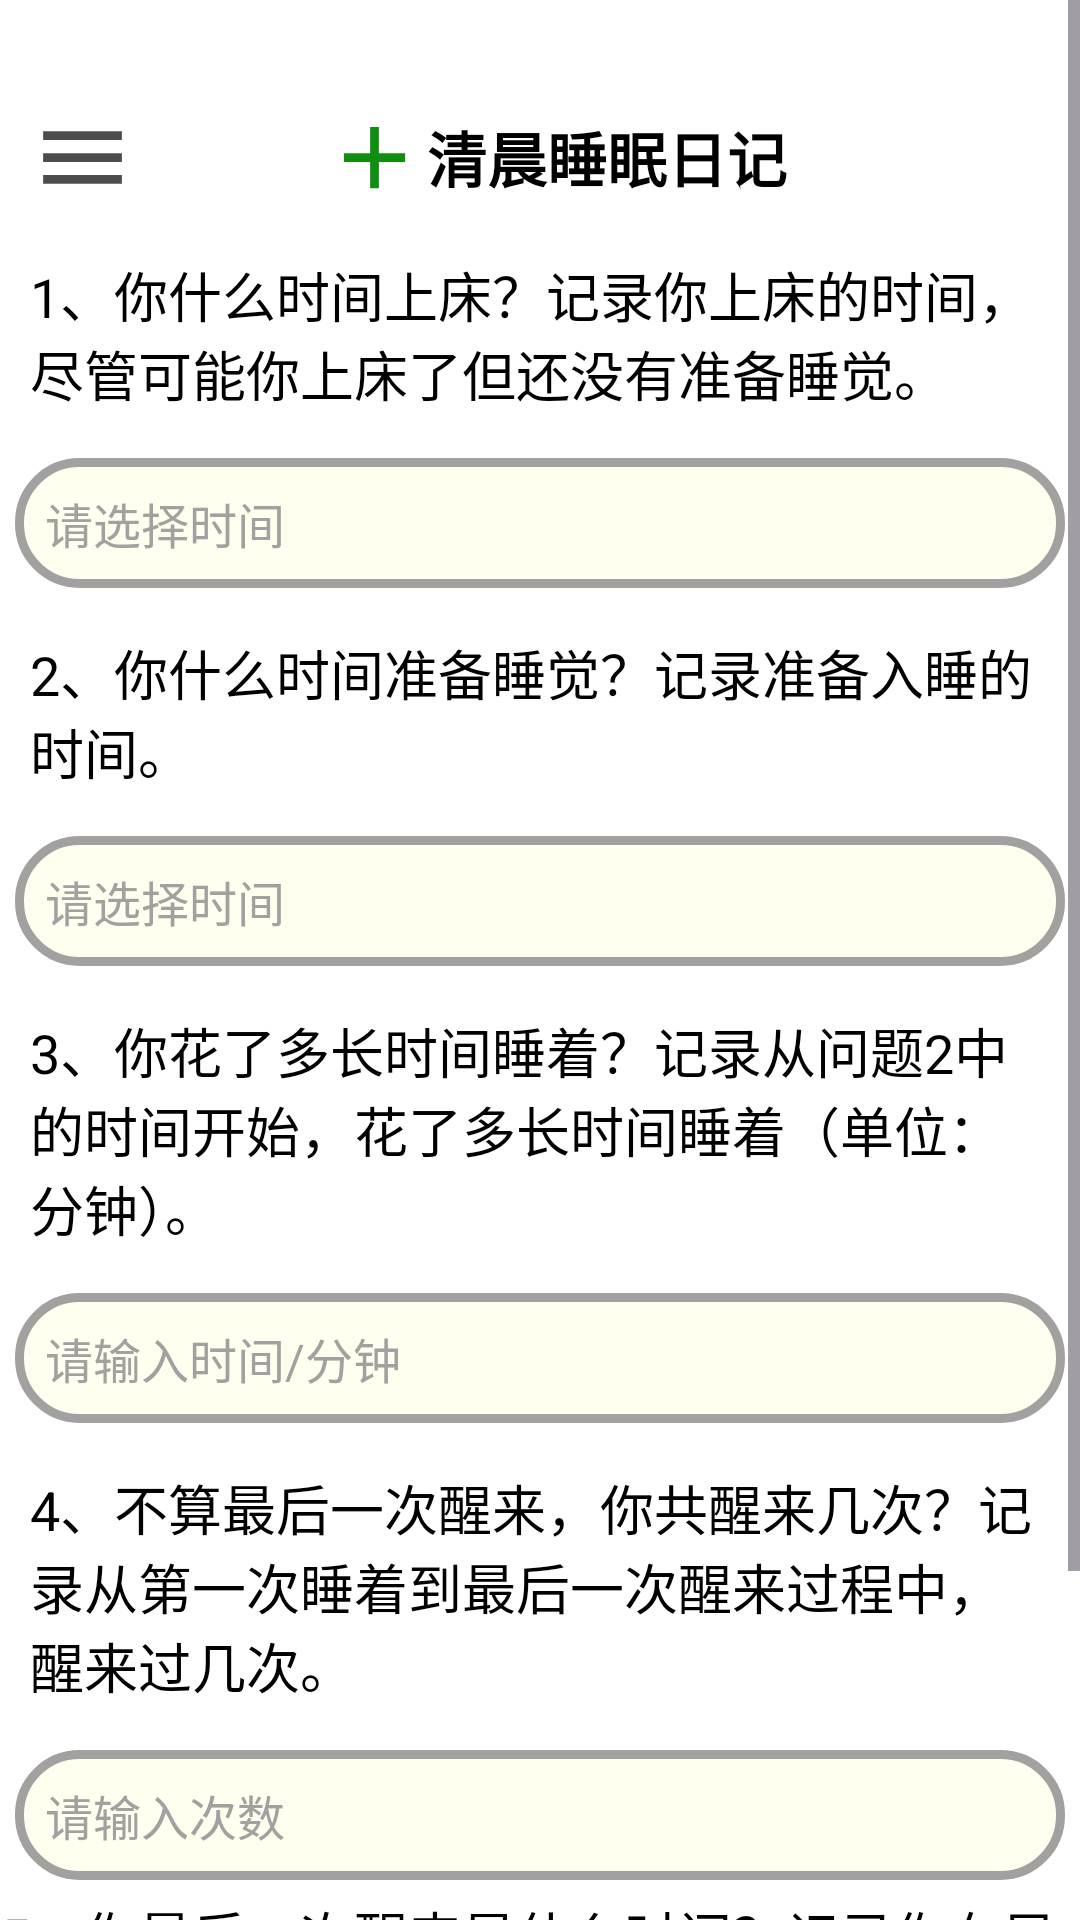

This screen was rendered from an Android layout file. Write that file and the resources it references.
<!-- AndroidManifest.xml: application theme Theme.Login -->
<!-- res/layout/fragment_morning_sleep_diary.xml -->
<?xml version="1.0" encoding="utf-8"?>
<ScrollView xmlns:android="http://schemas.android.com/apk/res/android"
    xmlns:app="http://schemas.android.com/apk/res-auto"
    xmlns:tools="http://schemas.android.com/tools"
    android:layout_width="match_parent"
    android:layout_height="match_parent"
    android:background="@color/white">
    <LinearLayout
        android:layout_width="match_parent"
        android:layout_height="match_parent"
        android:orientation="vertical">


    <View
        android:layout_width="match_parent"
        android:layout_height="30dp"
        android:background="@color/white" />

    <LinearLayout
        android:layout_width="match_parent"
        android:layout_height="45dp"
        android:gravity="center_vertical"
        android:orientation="horizontal"
        android:paddingLeft="10dp">

        <ImageView
            android:layout_width="35dp"
            android:layout_height="35dp"
            android:src="@drawable/baseline_menu_24"></ImageView>

        <LinearLayout
            android:layout_width="0dp"
            android:layout_height="match_parent"
            android:layout_weight="1"
            android:gravity="center"
            android:orientation="horizontal">

            <ImageView
                android:layout_width="35dp"
                android:layout_height="35dp"
                android:src="@drawable/baseline_add_24"></ImageView>

            <TextView
                android:layout_width="wrap_content"
                android:layout_height="wrap_content"
                android:gravity="center"
                android:text="清晨睡眠日记"
                android:textColor="@color/black"
                android:textSize="20sp"

                android:textStyle="bold"></TextView>

        </LinearLayout>

        <ImageView
            android:layout_width="35dp"

            android:layout_height="35dp"></ImageView>
    </LinearLayout>

    <LinearLayout
        android:layout_width="match_parent"
        android:layout_height="wrap_content">

    </LinearLayout>

    <LinearLayout
        android:layout_width="match_parent"
        android:layout_height="wrap_content">

        <TextView
            android:layout_width="match_parent"
            android:layout_height="wrap_content"
            android:layout_margin="10dp"
            android:text="1、你什么时间上床？记录你上床的时间，尽管可能你上床了但还没有准备睡觉。"
            android:textColor="@color/black"
            android:textSize="18dp"></TextView>
    </LinearLayout>

    <LinearLayout
        android:layout_width="match_parent"
        android:layout_height="wrap_content">

        <EditText
            android:id="@+id/et1"
            android:layout_width="match_parent"
            android:layout_height="wrap_content"
            android:layout_margin="5dp"
            android:background="@drawable/buttonshape"
            android:text="请选择时间"
            android:textColor="@color/gray"
            android:textSize="16dp"></EditText>
    </LinearLayout>

    <LinearLayout
        android:layout_width="match_parent"
        android:layout_height="wrap_content">

        <TextView
            android:layout_width="match_parent"
            android:layout_height="wrap_content"
            android:layout_margin="10dp"
            android:text="2、你什么时间准备睡觉？记录准备入睡的时间。"
            android:textColor="@color/black"
            android:textSize="18dp"></TextView>
    </LinearLayout>

    <LinearLayout
        android:layout_width="match_parent"
        android:layout_height="wrap_content">

        <EditText
            android:id="@+id/et2"
            android:layout_width="match_parent"
            android:layout_height="wrap_content"
            android:layout_margin="5dp"
            android:background="@drawable/buttonshape"
            android:text="请选择时间"
            android:textColor="@color/gray"
            android:textSize="16dp"></EditText>
    </LinearLayout>

    <LinearLayout
        android:layout_width="match_parent"
        android:layout_height="wrap_content">

        <TextView
            android:layout_width="match_parent"
            android:layout_height="wrap_content"
            android:layout_margin="10dp"
            android:text="3、你花了多长时间睡着？记录从问题2中的时间开始，花了多长时间睡着（单位：分钟）。"
            android:textColor="@color/black"
            android:textSize="18dp"></TextView>
    </LinearLayout>

    <LinearLayout
        android:layout_width="match_parent"
        android:layout_height="wrap_content">

        <EditText
            android:id="@+id/et3"
            android:layout_width="match_parent"
            android:layout_height="wrap_content"
            android:layout_margin="5dp"
            android:background="@drawable/buttonshape"
            android:text="请输入时间/分钟"
            android:textColor="@color/gray"
            android:textSize="16dp"></EditText>
    </LinearLayout>

    <LinearLayout
        android:layout_width="match_parent"
        android:layout_height="wrap_content">

        <TextView
            android:layout_width="match_parent"
            android:layout_height="wrap_content"
            android:layout_margin="10dp"
            android:text="4、不算最后一次醒来，你共醒来几次？记录从第一次睡着到最后一次醒来过程中，醒来过几次。"
            android:textColor="@color/black"
            android:textSize="18dp"></TextView>
    </LinearLayout>

    <LinearLayout
        android:layout_width="match_parent"
        android:layout_height="wrap_content">

        <EditText
            android:id="@+id/et4"
            android:layout_width="match_parent"
            android:layout_height="wrap_content"
            android:layout_margin="5dp"
            android:background="@drawable/buttonshape"
            android:text="请输入次数"
            android:textColor="@color/gray"
            android:textSize="16dp"></EditText>
    </LinearLayout>

    <LinearLayout
        android:layout_width="match_parent"
        android:layout_height="wrap_content">

        <TextView
            android:layout_width="match_parent"
            android:layout_height="wrap_content"
            android:text="5、你最后一次醒来是什么时间？记录你在早晨最后一次醒来的时间。"
            android:textColor="@color/black"
            android:textSize="18dp"></TextView>
    </LinearLayout>

    <LinearLayout
        android:layout_width="match_parent"
        android:layout_height="50dp">

        <EditText
            android:id="@+id/et5"
            android:layout_width="match_parent"
            android:layout_height="wrap_content"
            android:background="@drawable/buttonshape"
            android:text="请输入时间"
            android:textColor="@color/gray"
            android:textSize="16dp"></EditText>
    </LinearLayout>

    <Button
        android:id="@+id/morning_diary_save"
        android:layout_width="match_parent"
        android:layout_height="wrap_content"
        android:layout_margin="0dp"
        android:layout_marginTop="20dp"
        android:backgroundTint="@color/my_light_primary"
        android:text="保存" />
    </LinearLayout>

</ScrollView>
<!-- resources referenced by this layout -->
<resources>
  <color name="black">#FF000000</color>
  <color name="gray">#A3A0A0</color>
  <color name="my_light_primary">#213e98</color>
  <color name="white">#FFFFFFFF</color>
  <!-- drawable baseline_add_24 (drawable) -->
  <vector android:height="24dp" android:tint="#118D11"
      android:viewportHeight="24" android:viewportWidth="24"
      android:width="24dp" xmlns:android="http://schemas.android.com/apk/res/android">
      <path android:fillColor="@android:color/white" android:pathData="M19,13h-6v6h-2v-6H5v-2h6V5h2v6h6v2z"/>
  </vector>
  <!-- drawable baseline_menu_24 (drawable) -->
  <vector android:height="24dp" android:tint="#4B4D4B"
      android:viewportHeight="24" android:viewportWidth="24"
      android:width="24dp" xmlns:android="http://schemas.android.com/apk/res/android">
      <path android:fillColor="@android:color/white" android:pathData="M3,18h18v-2L3,16v2zM3,13h18v-2L3,11v2zM3,6v2h18L21,6L3,6z"/>
  </vector>
  <!-- drawable buttonshape (drawable) -->
  <?xml version="1.0" encoding="UTF-8"?>
  <shape
      xmlns:android="http://schemas.android.com/apk/res/android"
      android:shape="rectangle">
      
      <solid android:color="#fffff0" />
      
      
      <corners android:radius="20dp" />
      <stroke android:width="3dp" android:color="@color/gray" />
  
  
      
      <padding
          android:left="10dp"
          android:top="10dp"
          android:right="10dp"
          android:bottom="10dp"
          />
      
  
  </shape>
  <style name="Theme.Login" parent="Base.Theme.Login">
          
      </style>
  <style name="Base.Theme.Login" parent="Theme.Material3.Light.NoActionBar">
          
          <item name="android:statusBarColor">@color/my_light_primary</item>
          
          <item name="android:windowLightStatusBar">true</item>
      </style>
</resources>
